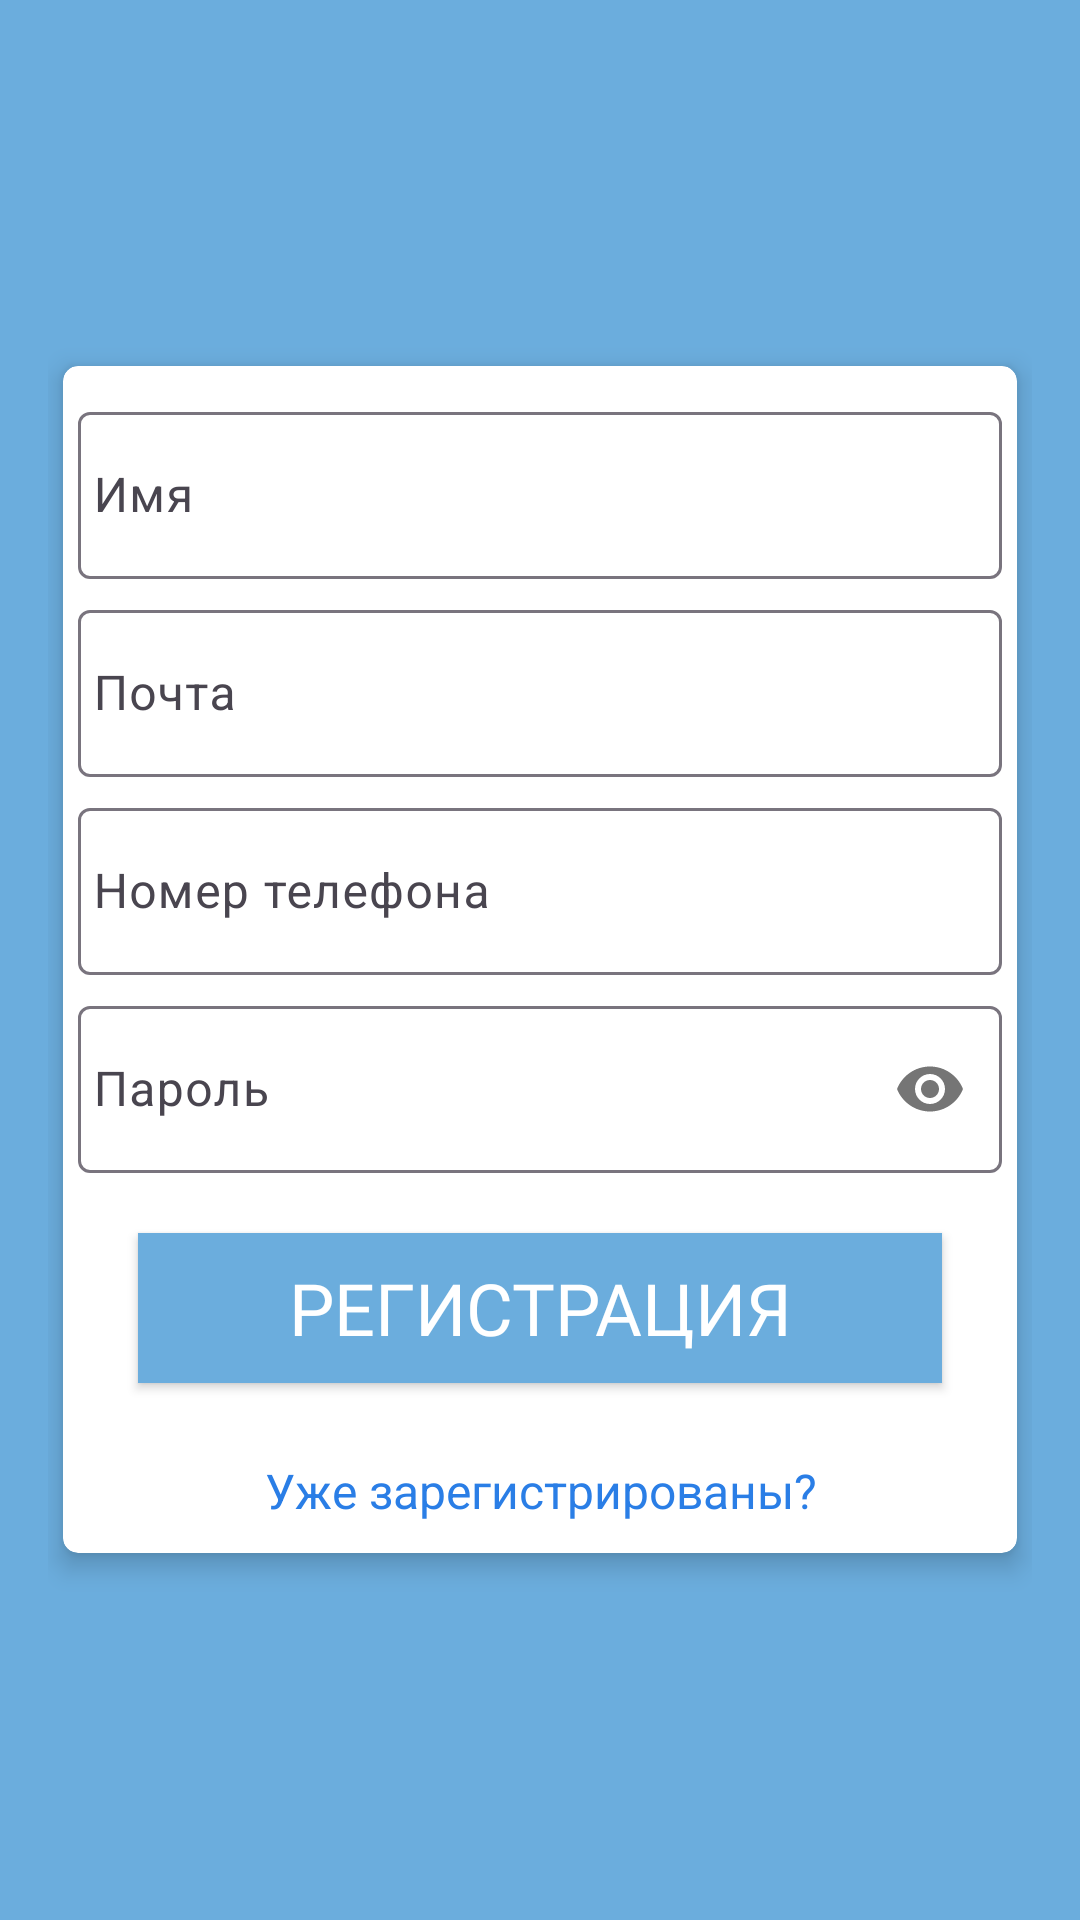

Layout XML and referenced resources for this Android screen:
<!-- AndroidManifest.xml: application theme Theme.Project -->
<!-- res/layout/activity_registration.xml -->
<?xml version="1.0" encoding="utf-8"?>
<ScrollView
    xmlns:android="http://schemas.android.com/apk/res/android"
    xmlns:app="http://schemas.android.com/apk/res-auto"
    xmlns:tools="http://schemas.android.com/tools"
    android:layout_width="match_parent"
    android:layout_height="match_parent"
    android:background="#6BADDD"
    android:padding="16dp"
    android:scrollbarThumbVertical="@null"
    tools:context=".registration">


    <androidx.cardview.widget.CardView
        xmlns:Card_View="http://schemas.android.com/apk/res-auto"
        android:layout_width="match_parent"
        android:layout_height="wrap_content"
        android:layout_gravity="center"
        android:layout_margin="5dp"
        android:padding="10dp"
        Card_View:cardCornerRadius="5dp"
        Card_View:cardElevation="5dp">

        <LinearLayout
            android:layout_width="match_parent"
            android:layout_height="wrap_content"
            android:layout_gravity="center"
            android:layout_margin="5dp"
            android:orientation="vertical">

            <com.google.android.material.textfield.TextInputLayout
                android:id="@+id/nameError"
                android:layout_width="match_parent"
                android:layout_height="wrap_content"
                android:layout_marginTop="5dp">

                <EditText
                    android:id="@+id/name"
                    android:layout_width="match_parent"
                    android:layout_height="wrap_content"
                    android:layout_marginTop="10dp"
                    android:hint="@string/name"
                    android:inputType="textNoSuggestions"
                    android:maxLines="1"
                    android:paddingStart="5dp"
                    android:singleLine="true"/>

            </com.google.android.material.textfield.TextInputLayout>

            <com.google.android.material.textfield.TextInputLayout
                android:id="@+id/emailError"
                android:layout_width="match_parent"
                android:layout_height="wrap_content"
                android:layout_marginTop="5dp">

                <EditText
                    android:id="@+id/email"
                    android:layout_width="match_parent"
                    android:layout_height="wrap_content"
                    android:layout_marginTop="10dp"
                    android:hint="@string/prompt_email"
                    android:inputType="textEmailAddress"
                    android:maxLines="1"
                    android:paddingStart="5dp"
                    android:singleLine="true"/>

            </com.google.android.material.textfield.TextInputLayout>

            <com.google.android.material.textfield.TextInputLayout
                android:id="@+id/phoneError"
                android:layout_width="match_parent"
                android:layout_height="wrap_content"
                android:layout_marginTop="5dp">

                <EditText
                    android:id="@+id/phone"
                    android:layout_width="match_parent"
                    android:layout_height="wrap_content"
                    android:layout_marginTop="10dp"
                    android:hint="@string/phone_number"
                    android:maxLength="12"
                    android:inputType="number"
                    android:maxLines="1"
                    android:paddingStart="5dp"
                    android:singleLine="true"/>

            </com.google.android.material.textfield.TextInputLayout>

            <com.google.android.material.textfield.TextInputLayout
                android:id="@+id/passError"
                android:layout_width="match_parent"
                android:layout_height="wrap_content"
                app:passwordToggleEnabled="true"
                android:layout_marginTop="5dp">

                <EditText
                    android:id="@+id/password"
                    android:layout_width="match_parent"
                    android:layout_height="wrap_content"
                    android:layout_marginTop="10dp"
                    android:hint="@string/prompt_password"
                    android:inputType="textPassword"
                    android:maxLines="1"
                    android:paddingStart="5dp"
                    android:singleLine="true"/>

            </com.google.android.material.textfield.TextInputLayout>

            <Button
                android:id="@+id/register"
                android:layout_width="match_parent"
                android:layout_height="50dp"
                android:layout_margin="20dp"
                android:background="#6BADDD"
                app:backgroundTint="@null"
                android:text="@string/register"
                android:fontFamily="@font/custom_font"
                android:textColor="#FFFFFF"
                android:textSize="24sp"/>

            <TextView
                android:id="@+id/login"
                android:layout_width="match_parent"
                android:layout_height="wrap_content"
                android:layout_marginTop="5dp"
                android:layout_marginBottom="5dp"
                android:gravity="center"
                android:text="@string/not_register"
                android:textColor="@color/colorPrimary"
                android:textSize="16sp"/>

        </LinearLayout>

    </androidx.cardview.widget.CardView>

</ScrollView>
<!-- resources referenced by this layout -->
<resources>
  <color name="colorPrimary">#2a7ee6</color>
  <string name="name">Имя</string>
  <string name="not_register">Уже зарегистрированы?</string>
  <string name="phone_number">Номер телефона</string>
  <string name="prompt_email">Почта</string>
  <string name="prompt_password">Пароль</string>
  <string name="register">Регистрация</string>
  <style name="Theme.Project" parent="Base.Theme.Project" />
  <style name="Base.Theme.Project" parent="Theme.Material3.DayNight.NoActionBar">
          
           <item name="colorPrimary">#6BADDD</item>
      </style>
</resources>
